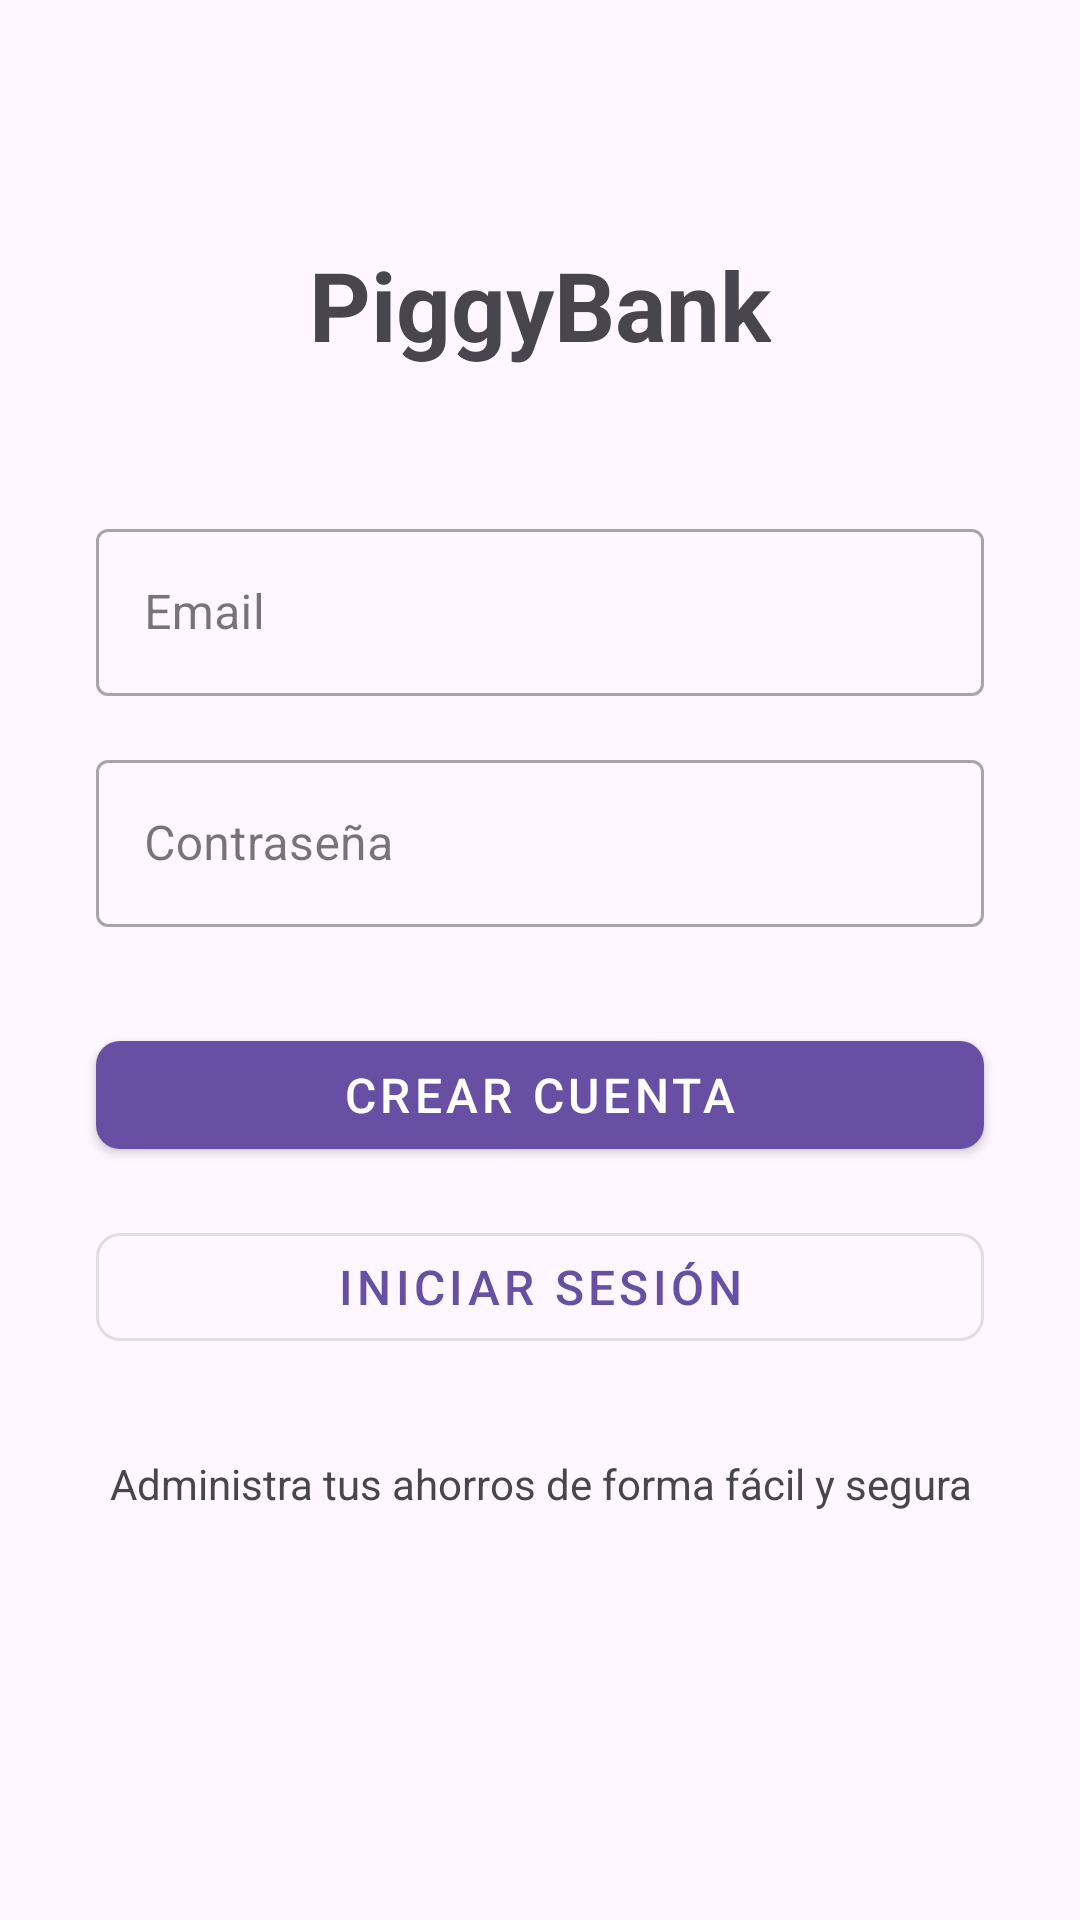

The Android layout XML behind this screen, and the referenced resources:
<!-- AndroidManifest.xml: application theme Theme.PiggyBank -->
<!-- res/layout/activity_main.xml -->
<?xml version="1.0" encoding="utf-8"?>
<androidx.constraintlayout.widget.ConstraintLayout
    xmlns:android="http://schemas.android.com/apk/res/android"
    xmlns:app="http://schemas.android.com/apk/res-auto"
    xmlns:tools="http://schemas.android.com/tools"
    android:id="@+id/main"
    android:layout_width="match_parent"
    android:layout_height="match_parent"
    android:padding="16dp"
    tools:context=".MainActivity">

    
    <TextView
        android:id="@+id/tvTitle"
        android:layout_width="wrap_content"
        android:layout_height="wrap_content"
        android:text="PiggyBank"
        android:textSize="32sp"
        android:textStyle="bold"
        app:layout_constraintTop_toTopOf="parent"
        app:layout_constraintStart_toStartOf="parent"
        app:layout_constraintEnd_toEndOf="parent"
        android:layout_marginTop="64dp" />

    
    <com.google.android.material.textfield.TextInputLayout
        android:id="@+id/tilEmail"
        style="@style/Widget.MaterialComponents.TextInputLayout.OutlinedBox"
        android:layout_width="0dp"
        android:layout_height="wrap_content"
        android:hint="Email"
        app:layout_constraintTop_toBottomOf="@id/tvTitle"
        app:layout_constraintStart_toStartOf="parent"
        app:layout_constraintEnd_toEndOf="parent"
        android:layout_marginTop="48dp"
        android:layout_marginHorizontal="16dp">

        <com.google.android.material.textfield.TextInputEditText
            android:id="@+id/etEmail"
            android:layout_width="match_parent"
            android:layout_height="wrap_content"
            android:inputType="textEmailAddress" />

    </com.google.android.material.textfield.TextInputLayout>

    
    <com.google.android.material.textfield.TextInputLayout
        android:id="@+id/tilPassword"
        style="@style/Widget.MaterialComponents.TextInputLayout.OutlinedBox"
        android:layout_width="0dp"
        android:layout_height="wrap_content"
        android:hint="Contraseña"
        app:layout_constraintTop_toBottomOf="@id/tilEmail"
        app:layout_constraintStart_toStartOf="parent"
        app:layout_constraintEnd_toEndOf="parent"
        android:layout_marginTop="16dp"
        android:layout_marginHorizontal="16dp">

        <com.google.android.material.textfield.TextInputEditText
            android:id="@+id/etPassword"
            android:layout_width="match_parent"
            android:layout_height="wrap_content"
            android:inputType="textPassword" />

    </com.google.android.material.textfield.TextInputLayout>

    
    <com.google.android.material.button.MaterialButton
        android:id="@+id/btnRegister"
        android:layout_width="0dp"
        android:layout_height="wrap_content"
        android:text="Crear Cuenta"
        android:textSize="16sp"
        app:layout_constraintTop_toBottomOf="@id/tilPassword"
        app:layout_constraintStart_toStartOf="parent"
        app:layout_constraintEnd_toEndOf="parent"
        android:layout_marginTop="32dp"
        android:layout_marginHorizontal="16dp"
        style="@style/Widget.MaterialComponents.Button"
        app:cornerRadius="8dp" />

    
    <com.google.android.material.button.MaterialButton
        android:id="@+id/btnLogin"
        android:layout_width="0dp"
        android:layout_height="wrap_content"
        android:text="Iniciar Sesión"
        android:textSize="16sp"
        app:layout_constraintTop_toBottomOf="@id/btnRegister"
        app:layout_constraintStart_toStartOf="parent"
        app:layout_constraintEnd_toEndOf="parent"
        android:layout_marginTop="16dp"
        android:layout_marginHorizontal="16dp"
        style="@style/Widget.MaterialComponents.Button.OutlinedButton"
        app:cornerRadius="8dp" />

    
    <TextView
        android:id="@+id/tvInfo"
        android:layout_width="wrap_content"
        android:layout_height="wrap_content"
        android:text="Administra tus ahorros de forma fácil y segura"
        android:textSize="14sp"
        android:textColor="?android:attr/textColorSecondary"
        app:layout_constraintTop_toBottomOf="@id/btnLogin"
        app:layout_constraintStart_toStartOf="parent"
        app:layout_constraintEnd_toEndOf="parent"
        android:layout_marginTop="32dp"
        android:gravity="center" />

    
    

</androidx.constraintlayout.widget.ConstraintLayout>
<!-- resources referenced by this layout -->
<resources>
  <style name="Theme.PiggyBank" parent="Base.Theme.PiggyBank" />
  <style name="Base.Theme.PiggyBank" parent="Theme.Material3.DayNight.NoActionBar">
          
          
      </style>
</resources>
